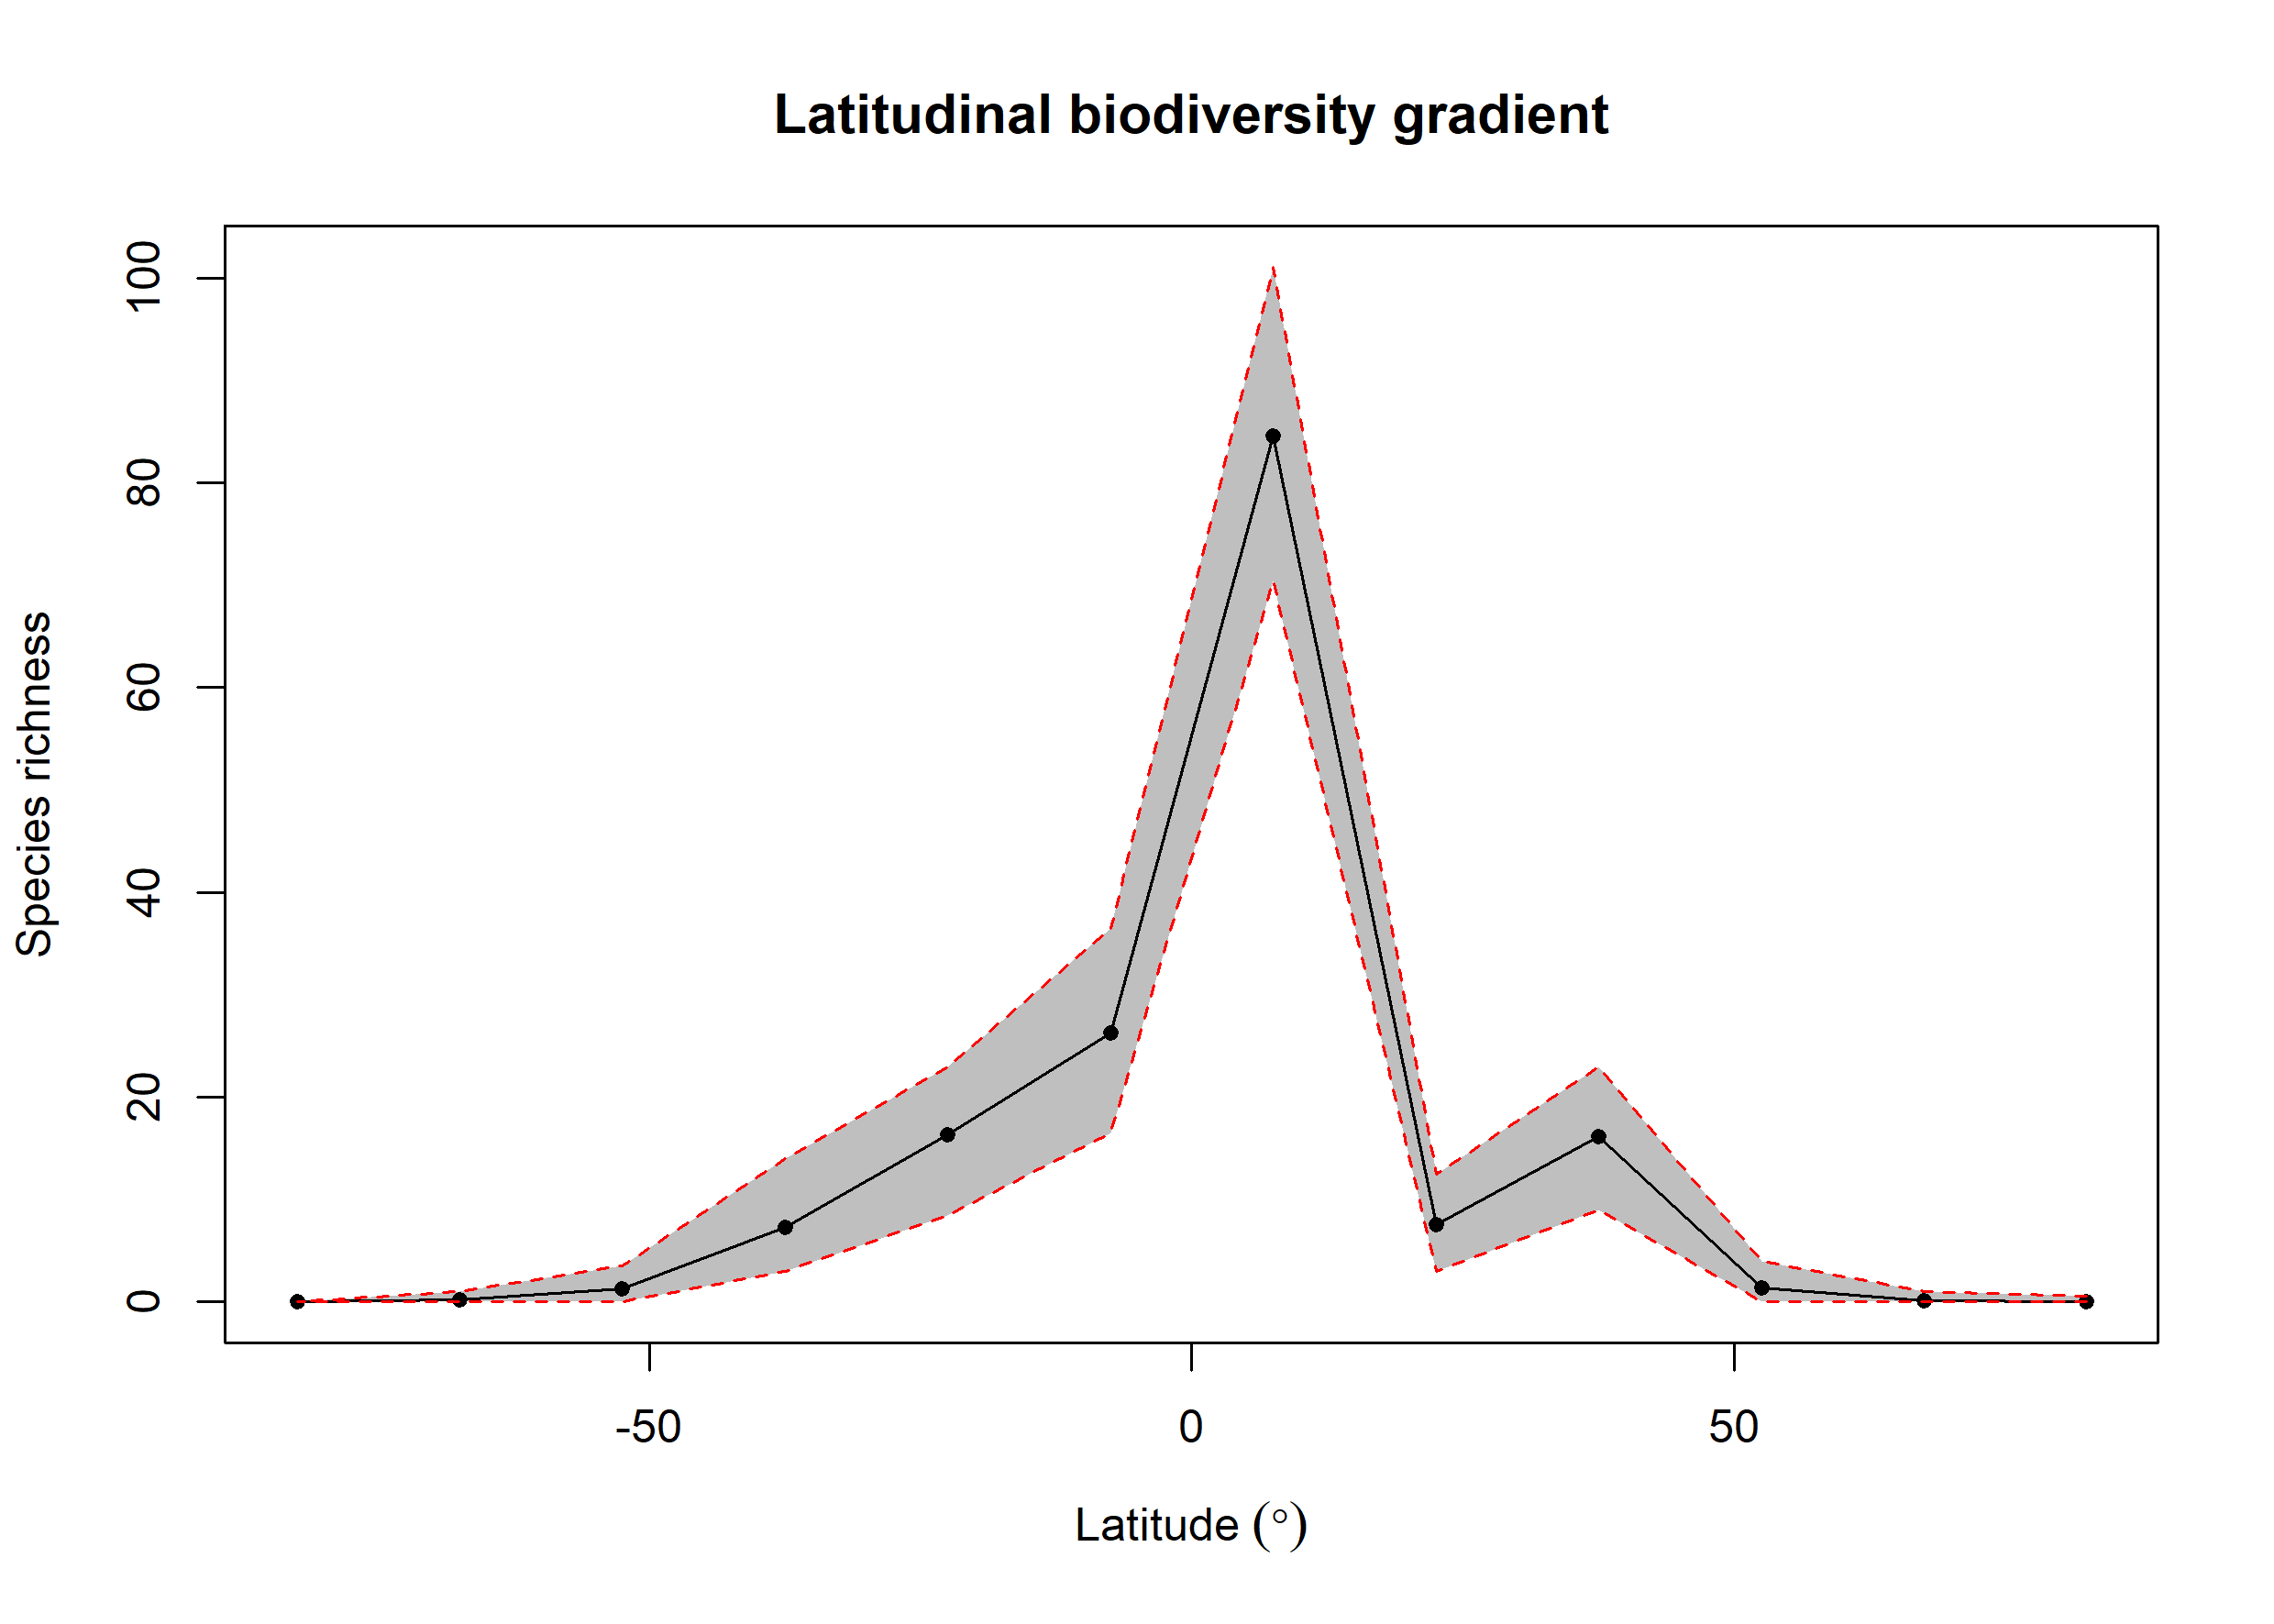

Data behind this chart, as committed beside it:
bin, max, min, mid, hemisphere, mean_richness, CI.Lower, CI.Upper
1, 90, 75, 82.5, N, 0.03, 0, 0.525
2, 75, 60, 67.5, N, 0.12, 0, 1
3, 60, 45, 52.5, N, 1.36, 0, 4
4, 45, 30, 37.5, N, 16.17, 9, 23
5, 30, 15, 22.5, N, 7.6, 3, 12.53
6, 15, 0, 7.5, N, 84.57, 70.47, 101.1
7, 0, -15, -7.5, S, 26.24, 16.48, 36.52
8, -15, -30, -22.5, S, 16.34, 8.475, 23
9, -30, -45, -37.5, S, 7.29, 3, 14
10, -45, -60, -52.5, S, 1.28, 0, 3.525
11, -60, -75, -67.5, S, 0.24, 0, 1
12, -75, -90, -82.5, S, 0, 0, 0
